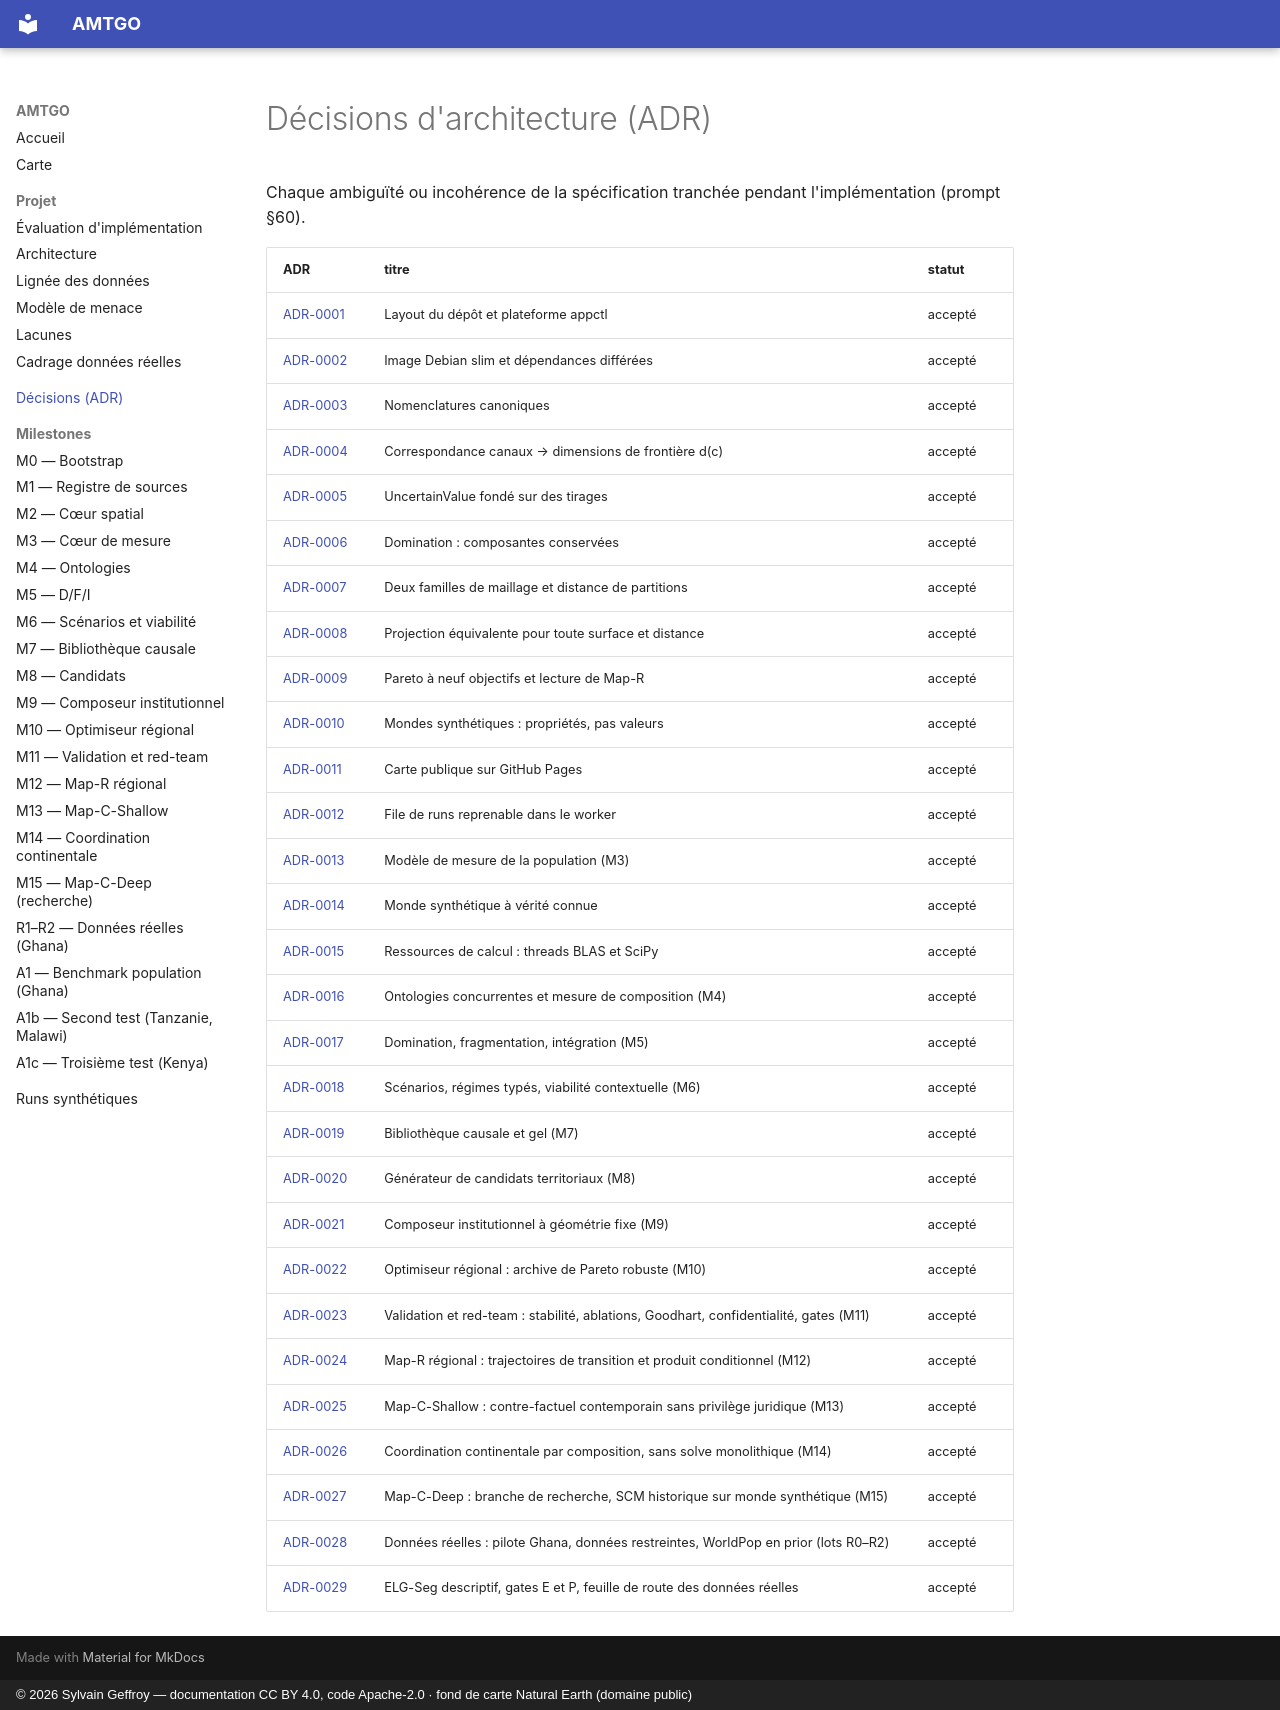

repository: s-geffroy/AMTGO · page: decisions/index.html · generator: mkdocs · copyright: © 2026 Sylvain Geffroy — documentation CC BY 4.0, code Apache-2.0 · fond de carte Natural Earth (domaine public)

# Décisions d'architecture (ADR)

Chaque ambiguïté ou incohérence de la spécification tranchée pendant l'implémentation (prompt §60).

| ADR | titre | statut |
|---|---|---|
| [ADR-0001](ADR-0001-layout-appctl.md) | Layout du dépôt et plateforme appctl | accepté |
| [ADR-0002](ADR-0002-image-dependances.md) | Image Debian slim et dépendances différées | accepté |
| [ADR-0003](ADR-0003-nomenclatures.md) | Nomenclatures canoniques | accepté |
| [ADR-0004](ADR-0004-correspondance-canaux.md) | Correspondance canaux → dimensions de frontière d(c) | accepté |
| [ADR-0005](ADR-0005-incertitude-echantillons.md) | UncertainValue fondé sur des tirages | accepté |
| [ADR-0006](ADR-0006-domination-composantes.md) | Domination : composantes conservées | accepté |
| [ADR-0007](ADR-0007-maillages-distance.md) | Deux familles de maillage et distance de partitions | accepté |
| [ADR-0008](ADR-0008-projection.md) | Projection équivalente pour toute surface et distance | accepté |
| [ADR-0009](ADR-0009-pareto-map-r.md) | Pareto à neuf objectifs et lecture de Map-R | accepté |
| [ADR-0010](ADR-0010-mondes-synthetiques.md) | Mondes synthétiques : propriétés, pas valeurs | accepté |
| [ADR-0011](ADR-0011-carte-publique.md) | Carte publique sur GitHub Pages | accepté |
| [ADR-0012](ADR-0012-file-de-runs.md) | File de runs reprenable dans le worker | accepté |
| [ADR-0013](ADR-0013-modele-de-mesure.md) | Modèle de mesure de la population (M3) | accepté |
| [ADR-0014](ADR-0014-monde-synthetique.md) | Monde synthétique à vérité connue | accepté |
| [ADR-0015](ADR-0015-ressources-calcul.md) | Ressources de calcul : threads BLAS et SciPy | accepté |
| [ADR-0016](ADR-0016-ontologies-composition.md) | Ontologies concurrentes et mesure de composition (M4) | accepté |
| [ADR-0017](ADR-0017-dfi.md) | Domination, fragmentation, intégration (M5) | accepté |
| [ADR-0018](ADR-0018-scenarios-regimes-viabilite.md) | Scénarios, régimes typés, viabilité contextuelle (M6) | accepté |
| [ADR-0019](ADR-0019-bibliotheque-causale.md) | Bibliothèque causale et gel (M7) | accepté |
| [ADR-0020](ADR-0020-candidats.md) | Générateur de candidats territoriaux (M8) | accepté |
| [ADR-0021](ADR-0021-composeur-institutionnel.md) | Composeur institutionnel à géométrie fixe (M9) | accepté |
| [ADR-0022](ADR-0022-optimiseur-regional.md) | Optimiseur régional : archive de Pareto robuste (M10) | accepté |
| [ADR-0023](ADR-0023-validation-red-team.md) | Validation et red-team : stabilité, ablations, Goodhart, confidentialité, gates (M11) | accepté |
| [ADR-0024](ADR-0024-map-r-regional.md) | Map-R régional : trajectoires de transition et produit conditionnel (M12) | accepté |
| [ADR-0025](ADR-0025-map-c-shallow.md) | Map-C-Shallow : contre-factuel contemporain sans privilège juridique (M13) | accepté |
| [ADR-0026](ADR-0026-continental-coordination.md) | Coordination continentale par composition, sans solve monolithique (M14) | accepté |
| [ADR-0027](ADR-0027-map-c-deep.md) | Map-C-Deep : branche de recherche, SCM historique sur monde synthétique (M15) | accepté |
| [ADR-0028](ADR-0028-donnees-reelles.md) | Données réelles : pilote Ghana, données restreintes, WorldPop en prior (lots R0–R2) | accepté |
| [ADR-0029](ADR-0029-elg-seg-gates-feuille-de-route.md) | ELG-Seg descriptif, gates E et P, feuille de route des données réelles | accepté |
